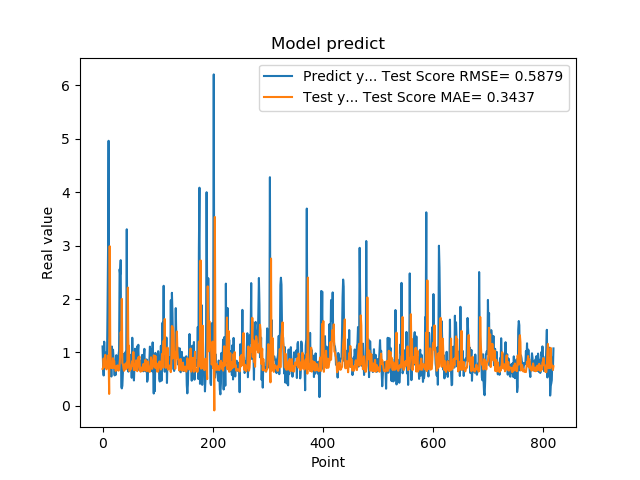

The table this chart was drawn from, first rows:
1.111775994300842507e+00, 6.928298970901611842e-01
7.566530108451843262e-01, 7.138608707349604066e-01
5.684260129928588867e-01, 8.871413797838642035e-01
1.201630949974060059e+00, 7.237829226164780305e-01
8.802530169486999512e-01, 7.353790860198232693e-01
8.531429767608642578e-01, 9.546009163815788456e-01
7.591750025749206543e-01, 7.130544499209963138e-01
1.005007982254028320e+00, 6.839277956592575425e-01
7.687720060348510742e-01, 7.084796176881080765e-01
1.740013241767883301e+00, 8.027855019322384100e-01
2.913533687591552734e+00, 8.980091114953422382e-01
4.963075160980224609e+00, 9.530823525064356927e-01
1.471215128898620605e+00, 2.231603302684551371e-01
1.000648975372314453e+00, 2.989445966992565928e+00
8.220189809799194336e-01, 1.157128292328086561e+00
9.362199902534482643e-01, 7.985846405358013600e-01
5.486897230148315430e-01, 7.062747352830702763e-01
1.111255049705505371e+00, 8.172064706102486475e-01
7.148039937019348145e-01, 7.101589321394438103e-01
1.052167057991027832e+00, 8.916010725151835015e-01
8.955980539321898304e-01, 7.134603027067636383e-01
7.769405245780944824e-01, 8.437482035989363194e-01
5.699509978294372559e-01, 7.162246734520073543e-01
8.244060277938842773e-01, 7.291543608694645018e-01
5.800840258598327637e-01, 6.539338465770662134e-01
9.488009810447691761e-01, 7.420113995728291334e-01
7.918390035629272461e-01, 6.709065051420695092e-01
6.937990188598632812e-01, 7.577255614190027133e-01
6.834830045700073242e-01, 6.682435279197563860e-01
9.433320164680479847e-01, 6.580302965967361750e-01
1.032713770866394043e+00, 6.723761837183358514e-01
2.556216001510620117e+00, 8.010654285477557535e-01
2.464895963668823242e+00, 9.095058740584452961e-01
2.728049993515014204e+00, 1.376114382683409465e+00
3.558506965637206476e-01, 1.234645820959406892e+00
3.262020051479339600e-01, 2.002864224275163973e+00
3.781589865684509277e-01, 7.979154584794947436e-01
6.306380033493041992e-01, 7.795355169667699258e-01
8.854129910469055176e-01, 7.043489798964839288e-01
9.743152856826782227e-01, 6.557642364364048015e-01
7.307389974594116211e-01, 7.506023247319127956e-01
9.521890282630921520e-01, 7.829515597144204309e-01
1.011654973030090332e+00, 6.826250086479012102e-01
7.643579840660095215e-01, 8.001865166459376510e-01
3.306220054626464844e+00, 8.083293842775207683e-01
7.543110251426696777e-01, 7.100534296892581088e-01
1.409499049186706321e+00, 2.214420246366625822e+00
6.401469707489013672e-01, 8.327892029692004483e-01
8.640019893646240234e-01, 1.125850289005831284e+00
8.469420075416564941e-01, 6.511896482341001935e-01
7.976629734039306641e-01, 7.007807225486963887e-01
9.555831551551821068e-01, 6.794137110829394643e-01
9.546210169792175293e-01, 7.033343881694307242e-01
5.251880288124084473e-01, 7.869687394329073493e-01
1.275226235389709695e+00, 8.391109218583672202e-01
8.355640172958374023e-01, 7.498668426544318200e-01
7.640249729156494141e-01, 1.008812135622459527e+00
4.752210080623626154e-01, 6.695868606272757928e-01
7.414129972457885742e-01, 7.765283749207345654e-01
1.069700956344604492e+00, 6.714389681656285358e-01
7.892770171165466309e-01, 7.260511527085831140e-01
... 759 more rows
